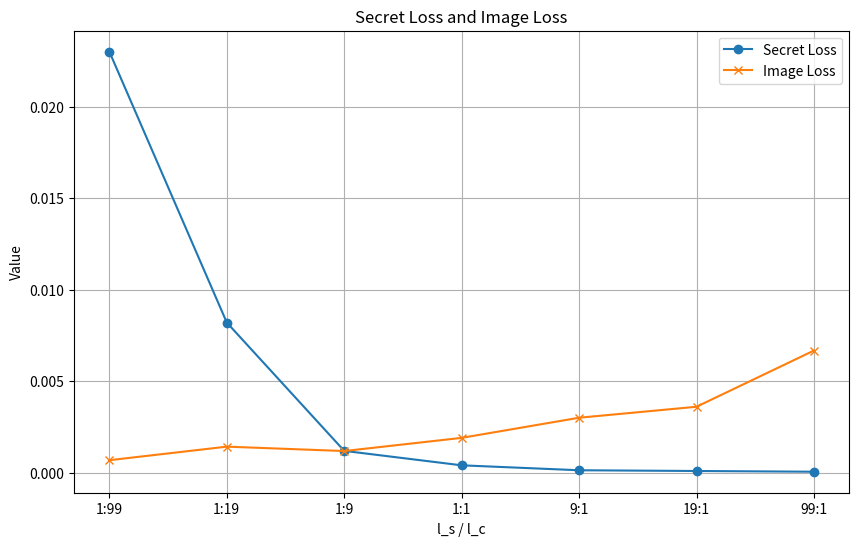
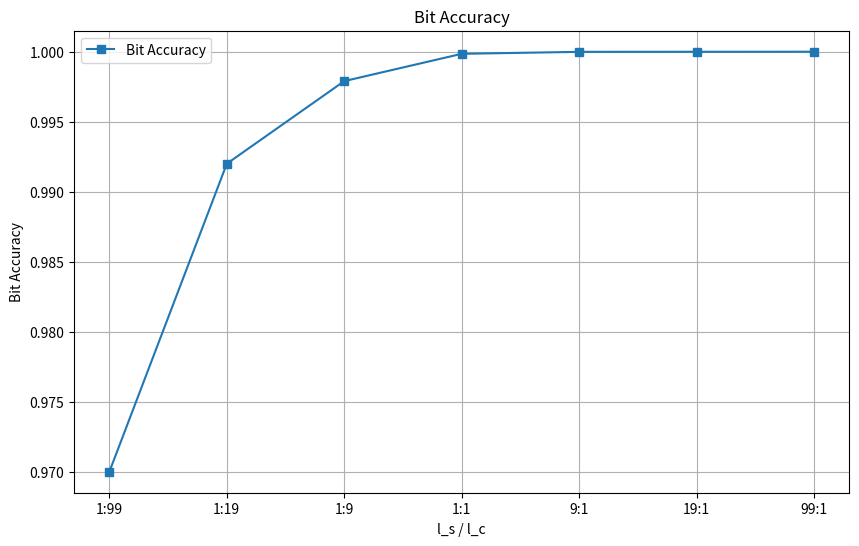

The script that saved these images, in order:
# -*- coding: utf-8 -*-
# @Time    : 2024/11/13 20:14
# @Author  : Gan Liyifan
# @File    : plot_lambda.py
from matplotlib import pyplot as plt

if __name__ == '__main__':
    lambda_comparison = {
        'l_s/l_c': ['1:99', '1:19', '1:9', '1:1', '9:1', '19:1', '99:1'],
        'secret_loss': [
            0.023,
            0.0082,
            0.00119,
            0.0004,
            0.00013,
            0.00009,
            0.00005
        ],
        'image_loss': [
            0.00068,
            0.00142,
            0.00118,
            0.0019,
            0.003,
            0.0036,
            0.00667
        ],
        'bit_acc': [
            0.97,
            0.992,
            0.9979,
            0.99985,
            0.999992,
            0.999997,
            1
        ]
    }

    # Plot secret_loss and image_loss
    plt.figure(figsize=(10, 6))
    plt.plot(lambda_comparison['l_s/l_c'], lambda_comparison['secret_loss'], label='Secret Loss', marker='o')
    plt.plot(lambda_comparison['l_s/l_c'], lambda_comparison['image_loss'], label='Image Loss', marker='x')
    plt.xlabel('l_s / l_c')
    plt.ylabel('Value')
    plt.title('Secret Loss and Image Loss')
    plt.legend()
    plt.grid(True)
    plt.savefig('secret_image_loss.png')
    plt.show()

    # Plot bit_acc
    plt.figure(figsize=(10, 6))
    plt.plot(lambda_comparison['l_s/l_c'], lambda_comparison['bit_acc'], label='Bit Accuracy', marker='s')
    plt.xlabel('l_s / l_c')
    plt.ylabel('Bit Accuracy')
    plt.title('Bit Accuracy')
    plt.legend()
    plt.grid(True)
    plt.savefig('bit_accuracy.png')
    plt.show()
